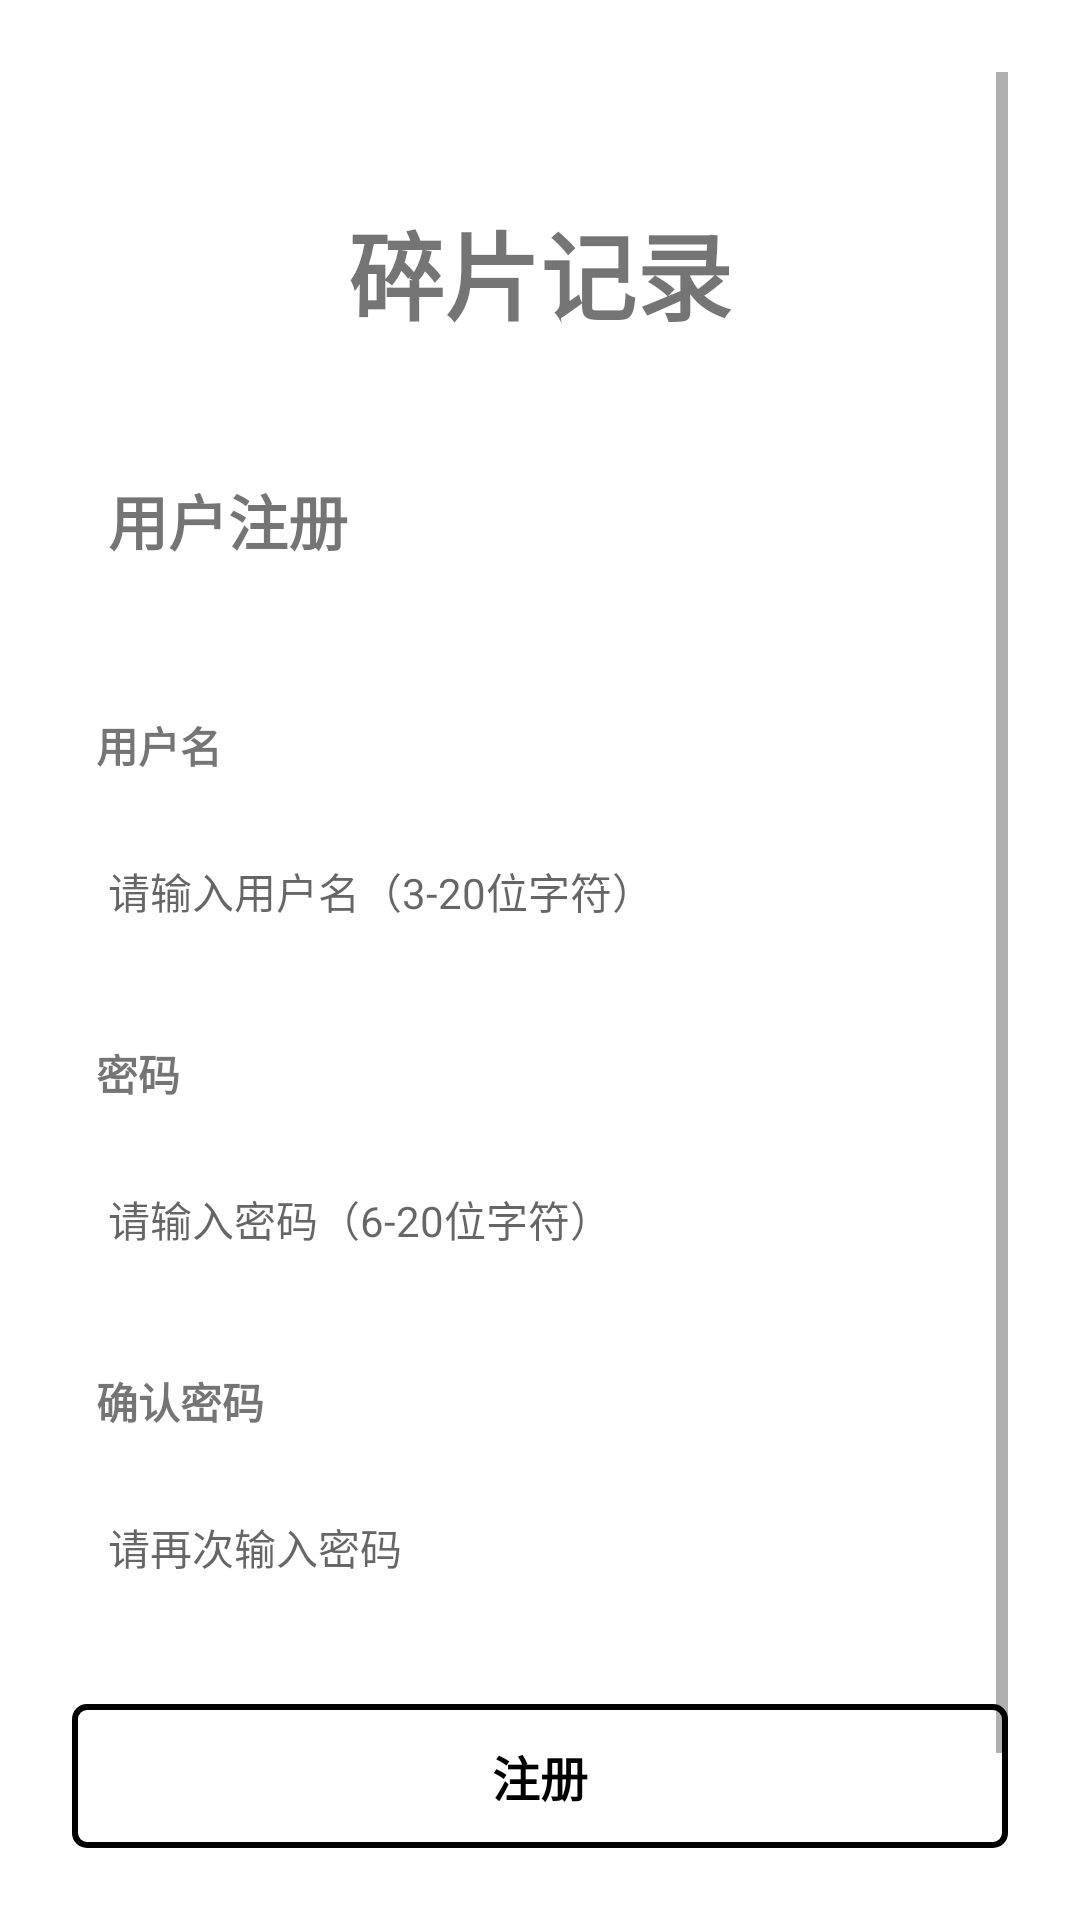

Reconstruct the res/layout file that produces this screen, plus the resources it refers to.
<!-- AndroidManifest.xml: activity theme Theme.FinalWork -->
<!-- res/layout/activity_register.xml -->
<?xml version="1.0" encoding="utf-8"?>
<RelativeLayout xmlns:android="http://schemas.android.com/apk/res/android"
    android:layout_width="match_parent"
    android:layout_height="match_parent"
    android:background="@android:color/white">

    <ScrollView
        android:layout_width="match_parent"
        android:layout_height="match_parent"
        android:padding="24dp">

        <LinearLayout
            android:layout_width="match_parent"
            android:layout_height="wrap_content"
            android:orientation="vertical">

            
            <LinearLayout
                android:layout_width="wrap_content"
                android:layout_height="wrap_content"
                android:orientation="vertical"
                android:layout_gravity="center_horizontal"
                android:layout_marginTop="40dp"
                android:layout_marginBottom="30dp">

                <TextView
                    android:layout_width="wrap_content"
                    android:layout_height="wrap_content"
                    android:text="碎片记录"
                    android:textSize="32sp"
                    android:textStyle="bold"
                    android:padding="3dp" />

            </LinearLayout>

            
            <LinearLayout
                android:layout_width="match_parent"
                android:layout_height="wrap_content"
                android:orientation="vertical"
                android:layout_marginBottom="30dp"
                android:background="@drawable/black_border">

                <TextView
                    android:layout_width="match_parent"
                    android:layout_height="wrap_content"
                    android:text="用户注册"
                    android:textSize="20sp"
                    android:textStyle="bold"
                    android:padding="12dp" />

            </LinearLayout>

            
            <LinearLayout
                android:layout_width="match_parent"
                android:layout_height="wrap_content"
                android:orientation="vertical"
                android:layout_marginBottom="20dp">

                <LinearLayout
                    android:layout_width="match_parent"
                    android:layout_height="wrap_content"
                    android:orientation="vertical"
                    android:layout_marginBottom="8dp"
                    android:background="@drawable/black_border">

                    <TextView
                        android:layout_width="match_parent"
                        android:layout_height="wrap_content"
                        android:text="用户名"
                        android:textSize="14sp"
                        android:textStyle="bold"
                        android:padding="8dp"
                        android:background="@android:color/white" />

                </LinearLayout>

                <EditText
                    android:id="@+id/etUsername"
                    android:layout_width="match_parent"
                    android:layout_height="wrap_content"
                    android:background="@drawable/edittext_gray_background"
                    android:padding="12dp"
                    android:hint="请输入用户名（3-20位字符）"
                    android:textSize="14sp" />

            </LinearLayout>

            
            <LinearLayout
                android:layout_width="match_parent"
                android:layout_height="wrap_content"
                android:orientation="vertical"
                android:layout_marginBottom="20dp">

                <LinearLayout
                    android:layout_width="match_parent"
                    android:layout_height="wrap_content"
                    android:orientation="vertical"
                    android:layout_marginBottom="8dp"
                    android:background="@drawable/black_border">

                    <TextView
                        android:layout_width="match_parent"
                        android:layout_height="wrap_content"
                        android:text="密码"
                        android:textSize="14sp"
                        android:textStyle="bold"
                        android:padding="8dp"
                        android:background="@android:color/white" />

                </LinearLayout>

                <EditText
                    android:id="@+id/etPassword"
                    android:layout_width="match_parent"
                    android:layout_height="wrap_content"
                    android:background="@drawable/edittext_gray_background"
                    android:padding="12dp"
                    android:hint="请输入密码（6-20位字符）"
                    android:textSize="14sp"
                    android:inputType="textPassword" />

            </LinearLayout>

            
            <LinearLayout
                android:layout_width="match_parent"
                android:layout_height="wrap_content"
                android:orientation="vertical"
                android:layout_marginBottom="30dp">

                <LinearLayout
                    android:layout_width="match_parent"
                    android:layout_height="wrap_content"
                    android:orientation="vertical"
                    android:layout_marginBottom="8dp"
                    android:background="@drawable/black_border">

                    <TextView
                        android:layout_width="match_parent"
                        android:layout_height="wrap_content"
                        android:text="确认密码"
                        android:textSize="14sp"
                        android:textStyle="bold"
                        android:padding="8dp"
                        android:background="@android:color/white" />

                </LinearLayout>

                <EditText
                    android:id="@+id/etConfirmPassword"
                    android:layout_width="match_parent"
                    android:layout_height="wrap_content"
                    android:background="@drawable/edittext_gray_background"
                    android:padding="12dp"
                    android:hint="请再次输入密码"
                    android:textSize="14sp"
                    android:inputType="textPassword" />

            </LinearLayout>

            
            <Button
                android:id="@+id/btnRegister"
                android:layout_width="match_parent"
                android:layout_height="wrap_content"
                android:text="注册"
                android:textStyle="bold"
                android:textSize="16sp"
                android:background="@drawable/button_black_border"
                android:textColor="@android:color/black"
                android:layout_marginBottom="12dp"
                android:padding="12dp" />

            
            <Button
                android:id="@+id/btnBackToLogin"
                android:layout_width="match_parent"
                android:layout_height="wrap_content"
                android:text="返回登录"
                android:textSize="16sp"
                android:background="@drawable/button_black_border"
                android:textColor="@android:color/black"
                android:padding="12dp" />

            
            <TextView
                android:id="@+id/tvError"
                android:layout_width="match_parent"
                android:layout_height="wrap_content"
                android:text=""
                android:textColor="#FF0000"
                android:textSize="14sp"
                android:gravity="center"
                android:layout_marginTop="16dp"
                android:visibility="gone" />

        </LinearLayout>
    </ScrollView>

</RelativeLayout>
<!-- resources referenced by this layout -->
<resources>
  <!-- drawable button_black_border (drawable) -->
  <?xml version="1.0" encoding="utf-8"?>
  <shape xmlns:android="http://schemas.android.com/apk/res/android">
      <solid android:color="@android:color/white" />
      <stroke
          android:width="2dp"
          android:color="@android:color/black" />
      <corners android:radius="4dp" />
  </shape>
  <style name="Theme.FinalWork" parent="Theme.AppCompat.Light.NoActionBar">
          
          <item name="colorPrimary">@color/purple_500</item>
          <item name="colorPrimaryVariant">@color/purple_700</item>
          <item name="colorOnPrimary">@color/white</item>
  
          
          <item name="colorSecondary">@color/teal_200</item>
          <item name="colorSecondaryVariant">@color/teal_700</item>
          <item name="colorOnSecondary">@color/black</item>
  
          
          <item name="android:statusBarColor">#E0E0E0</item>
          <item name="android:windowLightStatusBar">true</item>
          <item name="android:fitsSystemWindows">true</item>
          <item name="android:windowAnimationStyle">@null</item> 
          
      </style>
  <color name="purple_500">#FF6200EE</color>
  <color name="purple_700">#FF3700B3</color>
  <color name="white">#FFFFFFFF</color>
  <color name="teal_200">#FF03DAC5</color>
  <color name="teal_700">#FF018786</color>
  <color name="black">#FF000000</color>
</resources>
